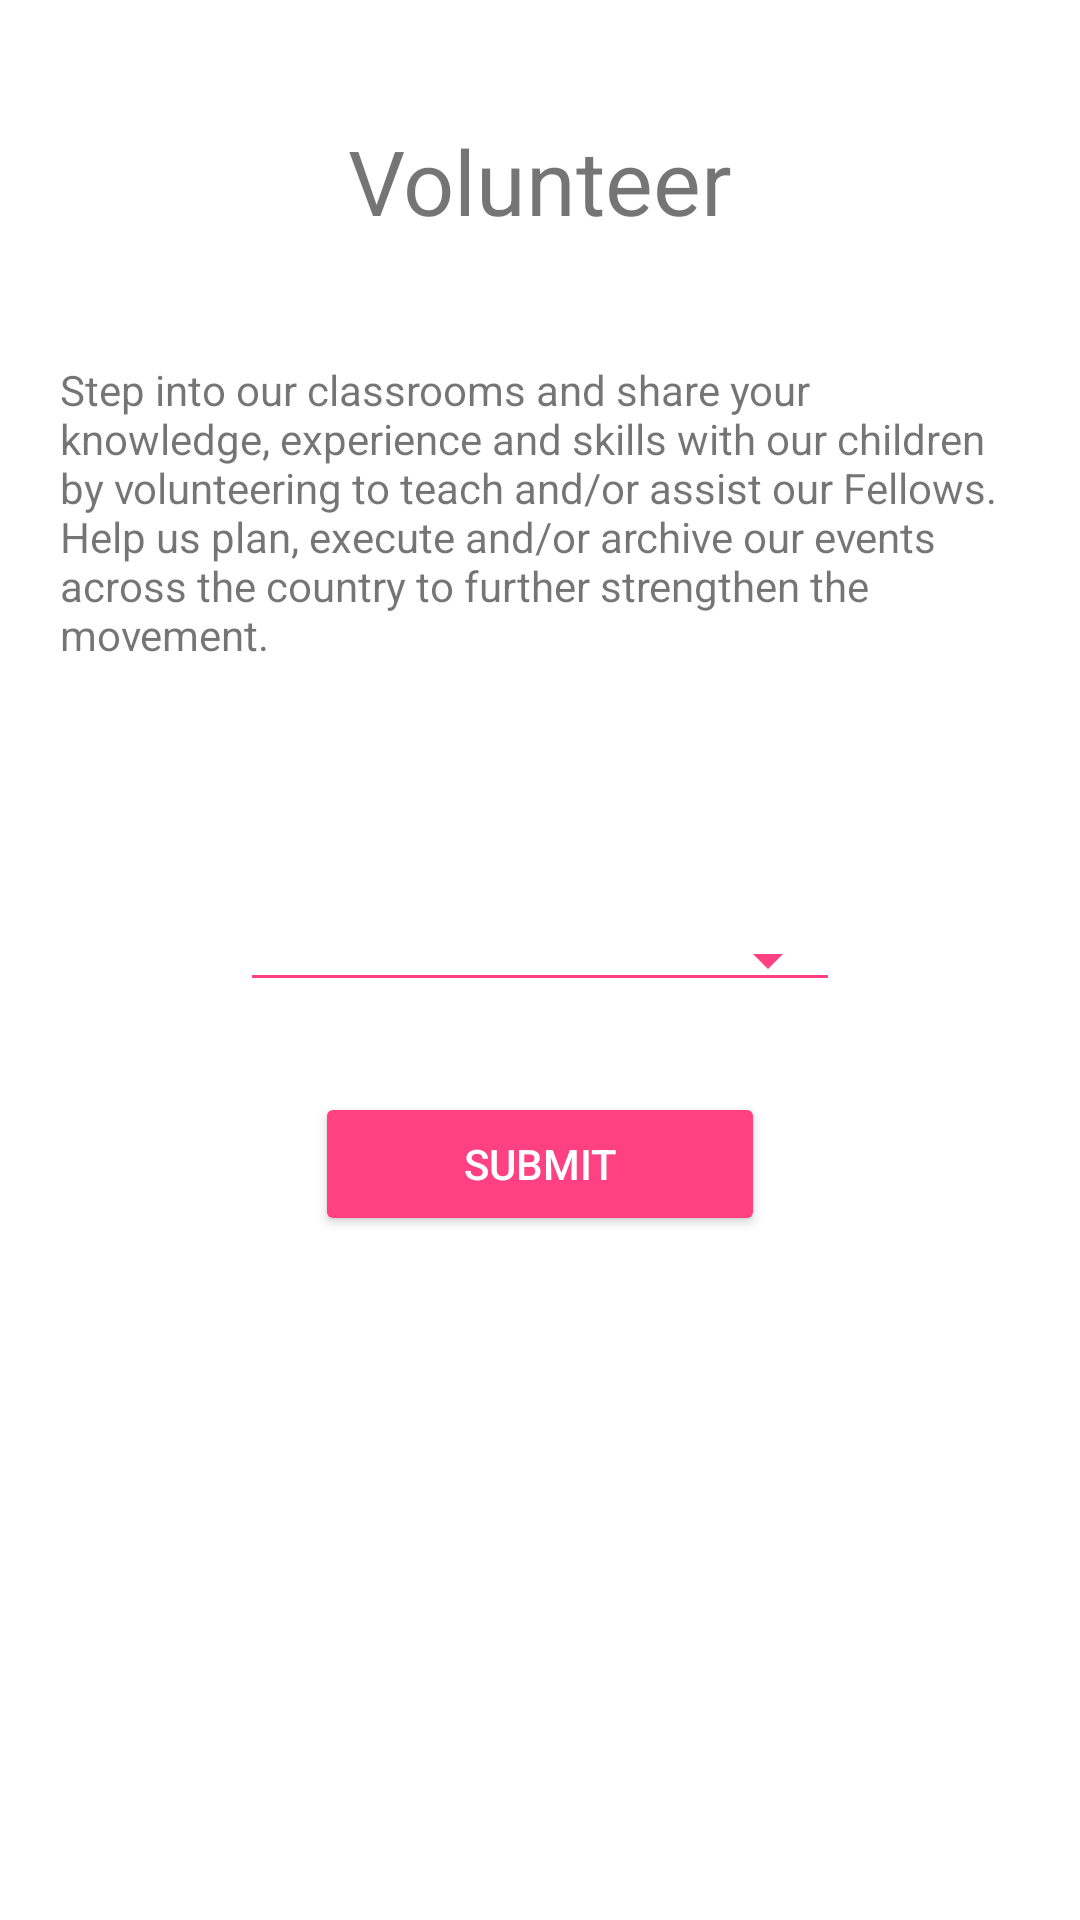

Produce the Android XML layout that renders to this screen, including the resource entries it uses.
<!-- AndroidManifest.xml: activity theme AppTheme -->
<!-- res/layout/sort_opportunity.xml -->
<?xml version="1.0" encoding="utf-8"?>
<RelativeLayout xmlns:android="http://schemas.android.com/apk/res/android"
    xmlns:tools="http://schemas.android.com/tools"
    android:layout_width="fill_parent"
    android:layout_height="fill_parent"
    xmlns:app="http://schemas.android.com/apk/res-auto"
    android:background="#FFFF"
    android:layout_gravity="center"
    android:id="@+id/sort_opportunity"
    android:gravity="center_horizontal"
    android:orientation="vertical">

    <TextView
        android:id="@+id/textView"
        android:layout_width="wrap_content"
        android:layout_height="wrap_content"
        android:text="@string/volunteer"
        android:textSize="30sp"
        android:layout_alignParentTop="true"
        android:layout_centerHorizontal="true"
        android:layout_marginTop="40dp" />


    <Spinner
        android:id="@+id/select_opportunity"
        android:layout_width="200dp"
        android:layout_height="wrap_content"
        android:layout_centerInParent="true"
        android:hint="@string/sort_by"
        style="@style/Widget.AppCompat.Spinner.Underlined"
        android:theme="@style/ThemeSpinner"
        android:dropDownWidth="200dp"></Spinner>

    <TextView
        android:id="@+id/Description"
        android:layout_width="wrap_content"
        android:layout_height="wrap_content"
        android:layout_below="@+id/textView"
        android:layout_marginTop="40dp"
        android:paddingLeft="20dp"
        android:paddingRight="20dp"
        android:text="@string/step_into_our_classrooms_and_share_your_knowledge_experience_and_skills_with_our_children_by_volunteering_to_teach_and_or_assist_our_fellows_help_us_plan_execute_and_or_archive_our_events_across_the_country_to_further_strengthen_the_movement" />

    <android.support.v7.widget.AppCompatButton
        android:id="@+id/btn_submit"
        style="@style/BtnTheme"
        android:layout_width="150dp"
        android:layout_height="wrap_content"
        android:layout_below="@+id/select_opportunity"
        android:layout_centerHorizontal="true"
        android:layout_marginTop="30dp"
        android:padding="12dp"
        android:text="@string/submit"
        android:theme="@style/BtnTheme" />


</RelativeLayout>
<!-- resources referenced by this layout -->
<resources>
  <string name="sort_by">Sort by</string>
  <string name="step_into_our_classrooms_and_share_your_knowledge_experience_and_skills_with_our_children_by_volunteering_to_teach_and_or_assist_our_fellows_help_us_plan_execute_and_or_archive_our_events_across_the_country_to_further_strengthen_the_movement">Step into our classrooms and share your knowledge, experience and skills with our children by volunteering to teach and/or assist our Fellows. Help us plan, execute and/or archive our events across the country to further strengthen the movement.</string>
  <string name="submit">submit</string>
  <string name="volunteer">Volunteer</string>
  <style name="BtnTheme" parent="Widget.AppCompat.Button.Colored">
  
          <item name="colorButtonNormal">@color/colorPrimary</item>
          <item name="android:textColor">@color/buttonText</item>
      </style>
  <style name="ThemeSpinner">
          
          <item name="colorControlNormal">@color/colorAccent</item>
      </style>
  <style name="AppTheme" parent="Theme.AppCompat.Light.DarkActionBar">
          
          <item name="colorPrimary">@color/colorPrimary</item>
          <item name="colorPrimaryDark">@color/colorPrimaryDark</item>
          <item name="colorAccent">@color/colorAccent</item>
      </style>
  <color name="colorPrimary">#2196F3</color>
  <color name="buttonText">#FFFF</color>
  <color name="colorAccent">#ff4081</color>
  <color name="colorPrimaryDark">#0288D1</color>
</resources>
